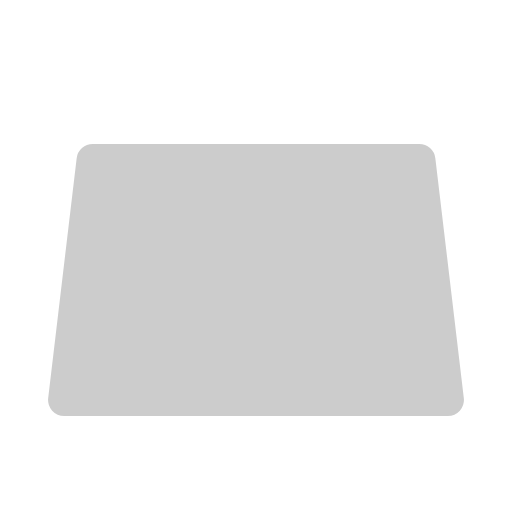
t = 0.00 s
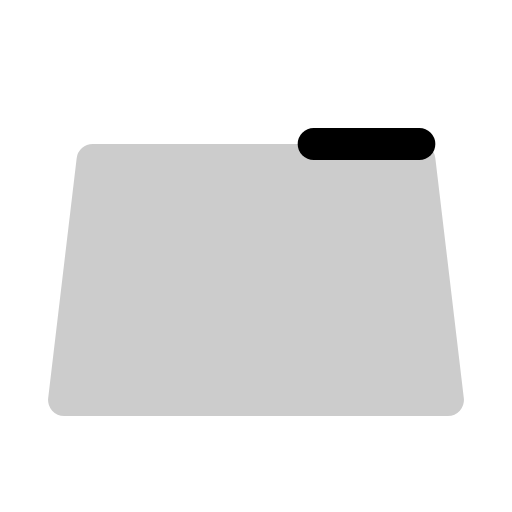
t = 0.30 s
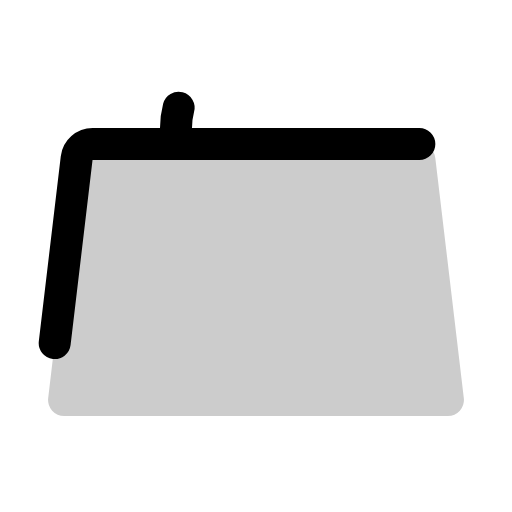
t = 0.68 s
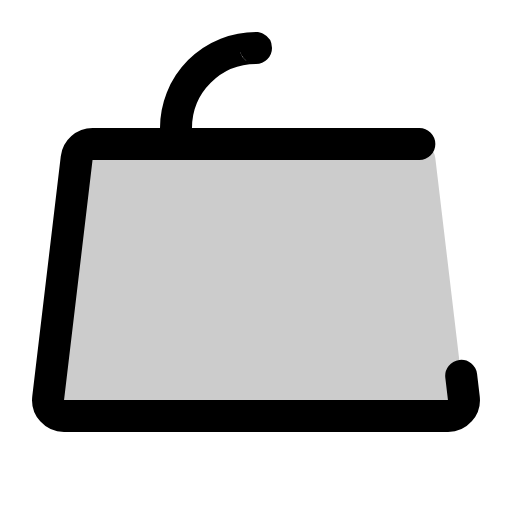
t = 1.05 s
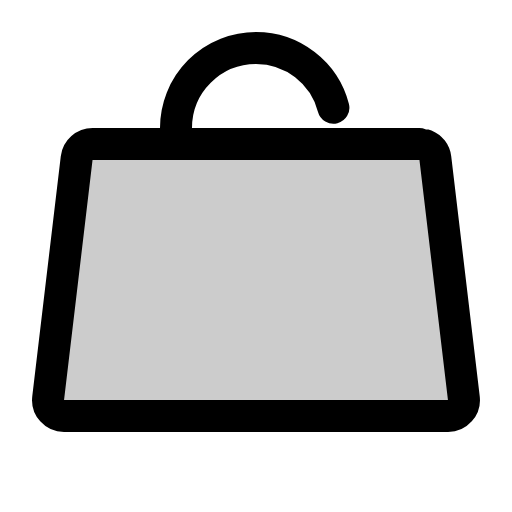
t = 1.43 s
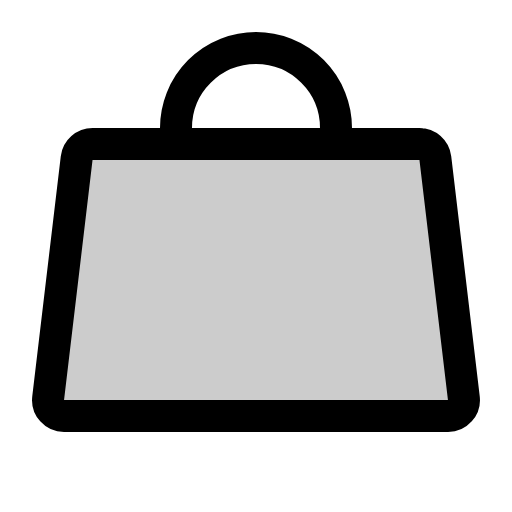
t = 1.80 s

The animated SVG that drew these frames (rendered in a browser with its animation timeline set to each time). Animation: 1 CSS @keyframes rule; one cycle of 1.80 s.

<svg xmlns="http://www.w3.org/2000/svg" viewBox="0 0 256 256">
  <style>
    .draw-line {
      stroke-dasharray: 1;
      stroke-dashoffset: 1;
      animation: phosphor-draw-in 1.5s ease-in-out forwards;
    }
    @keyframes phosphor-draw-in {
      to { stroke-dashoffset: 0; }
    }
  </style><rect width="256" height="256" fill="none"/><path d="M209.67,72H46.33a8.06,8.06,0,0,0-8,7.07l-14.25,120a8,8,0,0,0,8,8.93H223.92a8,8,0,0,0,8-8.93l-14.25-120A8.06,8.06,0,0,0,209.67,72Z" opacity="0.2"/><path d="M209.67,72H46.33a8.06,8.06,0,0,0-8,7.07l-14.25,120a8,8,0,0,0,8,8.93H223.92a8,8,0,0,0,8-8.93l-14.25-120A8.06,8.06,0,0,0,209.67,72Z" fill="none" stroke="currentColor" stroke-linecap="round" stroke-linejoin="round" stroke-width="16" class="draw-line" pathLength="1" style="animation-delay: 0s"/><path d="M88,72V64a40,40,0,0,1,80,0v8" fill="none" stroke="currentColor" stroke-linecap="round" stroke-linejoin="round" stroke-width="16" class="draw-line" pathLength="1" style="animation-delay: 0.3s"/></svg>
